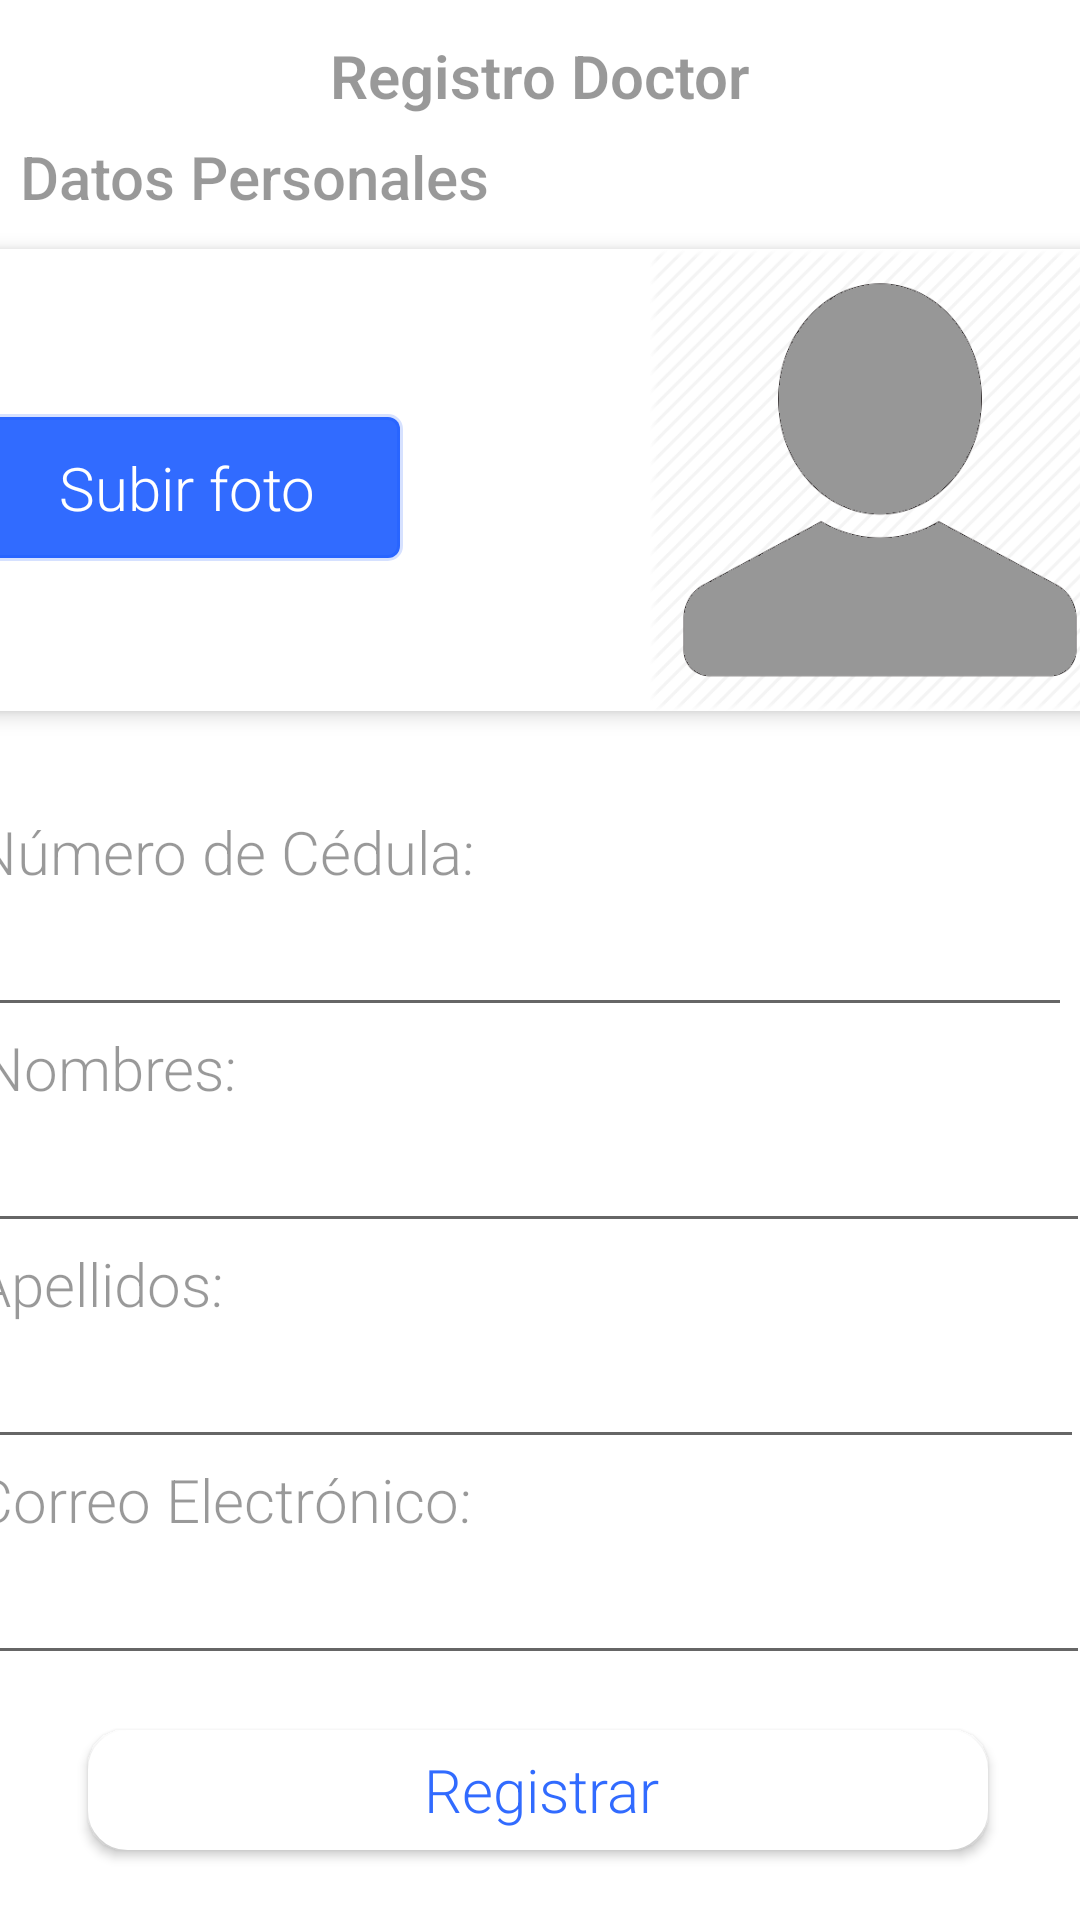

Here is an Android app screen rendered from its layout file. Give the layout XML and the strings, colors and styles it references.
<!-- AndroidManifest.xml: application theme AppTheme -->
<!-- res/layout/activity_registrodoc.xml -->
<?xml version="1.0" encoding="utf-8"?>
<androidx.constraintlayout.widget.ConstraintLayout xmlns:android="http://schemas.android.com/apk/res/android"
    xmlns:app="http://schemas.android.com/apk/res-auto"
    xmlns:tools="http://schemas.android.com/tools"
    android:layout_width="match_parent"
    android:layout_height="match_parent"
    tools:context=".registrodoc1Activity">

    <TextView
        android:id="@+id/textView30"
        android:layout_width="wrap_content"
        android:layout_height="wrap_content"
        android:fontFamily="sans-serif-medium"
        android:text="Datos Personales"
        android:textAppearance="@style/TextAppearance.AppCompat.Display4"
        android:textColor="@color/black_overlay"
        android:textSize="20sp"
        app:layout_constraintBottom_toBottomOf="parent"
        app:layout_constraintEnd_toEndOf="parent"
        app:layout_constraintHorizontal_bias="0.033"
        app:layout_constraintStart_toStartOf="parent"
        app:layout_constraintTop_toTopOf="parent"
        app:layout_constraintVertical_bias="0.074" />

    <TextView
        android:id="@+id/textView6"
        android:layout_width="wrap_content"
        android:layout_height="wrap_content"
        android:fontFamily="sans-serif-light"
        android:lineSpacingExtra="8sp"
        android:text="Registro Doctor"
        android:textAppearance="@style/TextAppearance.AppCompat.Display4"
        android:textColor="@color/black_overlay"
        android:textSize="20sp"
        android:textStyle="bold"
        android:typeface="sans"
        app:layout_constraintBottom_toBottomOf="parent"
        app:layout_constraintEnd_toEndOf="parent"
        app:layout_constraintStart_toStartOf="parent"
        app:layout_constraintTop_toTopOf="parent"
        app:layout_constraintVertical_bias="0.019" />

    <Button
        android:id="@+id/btnRegistroDoc"
        android:layout_width="300sp"
        android:layout_height="40sp"
        android:background="@drawable/boton_interaccion"
        android:fontFamily="sans-serif-light"
        android:text="Registrar"
        android:textAppearance="@style/TextAppearance.AppCompat.Display4"
        android:textColor="#CE0048FF"
        android:textSize="20sp"
        android:typeface="sans"
        app:backgroundTint="@color/white"
        app:layout_constraintBottom_toBottomOf="parent"
        app:layout_constraintEnd_toEndOf="parent"
        app:layout_constraintHorizontal_bias="0.491"
        app:layout_constraintStart_toStartOf="parent"
        app:layout_constraintTop_toTopOf="parent"
        app:layout_constraintVertical_bias="0.961" />

    <EditText
        android:id="@+id/txtCorreo"
        android:layout_width="370dp"
        android:layout_height="45sp"
        android:layout_marginStart="32dp"
        android:layout_marginLeft="32dp"
        android:layout_marginEnd="36dp"
        android:layout_marginRight="36dp"
        android:layout_marginBottom="34dp"
        android:ems="10"
        android:inputType="textEmailAddress"
        android:paddingStart="8dp"
        android:paddingLeft="8dp"
        android:textColor="@color/black_overlay"
        app:layout_constraintBottom_toTopOf="@+id/btnRegistroDoc"
        app:layout_constraintEnd_toEndOf="parent"
        app:layout_constraintStart_toStartOf="parent"
        app:layout_constraintTop_toBottomOf="@+id/textView13" />

    <TextView
        android:id="@+id/textView13"
        android:layout_width="wrap_content"
        android:layout_height="wrap_content"
        android:layout_marginStart="32dp"
        android:layout_marginLeft="32dp"
        android:layout_marginEnd="244dp"
        android:layout_marginRight="244dp"
        android:fontFamily="sans-serif-light"
        android:text="Correo Electrónico:"
        android:textAppearance="@style/TextAppearance.AppCompat.Display4"
        android:textColor="@color/black_overlay"
        android:textSize="20sp"
        app:layout_constraintBottom_toTopOf="@+id/txtCorreo"
        app:layout_constraintEnd_toEndOf="parent"
        app:layout_constraintStart_toStartOf="parent"
        app:layout_constraintTop_toBottomOf="@+id/txtApellidos" />

    <EditText
        android:id="@+id/txtCI"
        android:layout_width="370dp"
        android:layout_height="45sp"
        android:layout_marginStart="32dp"
        android:layout_marginLeft="32dp"
        android:layout_marginEnd="32dp"
        android:layout_marginRight="32dp"

        android:ems="10"
        android:inputType="number"
        android:paddingStart="8dp"
        android:paddingLeft="8dp"
        android:textColor="@color/black_overlay"
        app:layout_constraintBottom_toTopOf="@+id/textView8"
        app:layout_constraintEnd_toEndOf="parent"
        app:layout_constraintHorizontal_bias="0.609"
        app:layout_constraintStart_toStartOf="parent"
        app:layout_constraintTop_toBottomOf="@+id/textView10" />

    <TextView
        android:id="@+id/textView10"
        android:layout_width="wrap_content"
        android:layout_height="wrap_content"
        android:layout_marginStart="32dp"
        android:layout_marginLeft="32dp"
        android:layout_marginTop="49dp"
        android:layout_marginEnd="243dp"
        android:layout_marginRight="243dp"
        android:fontFamily="sans-serif-light"
        android:text="Número de Cédula:"
        android:textAppearance="@style/TextAppearance.AppCompat.Display4"
        android:textColor="@color/black_overlay"
        android:textSize="20sp"
        app:layout_constraintBottom_toTopOf="@+id/txtCI"
        app:layout_constraintEnd_toEndOf="parent"
        app:layout_constraintStart_toStartOf="parent"
        app:layout_constraintTop_toBottomOf="@+id/cardView6"
        app:layout_constraintVertical_bias="0.65" />

    <EditText
        android:id="@+id/txtNombres"
        android:layout_width="370dp"
        android:layout_height="45sp"
        android:layout_marginStart="32dp"
        android:layout_marginLeft="32dp"
        android:layout_marginEnd="36dp"
        android:layout_marginRight="36dp"
        android:ems="10"
        android:inputType="textPersonName"
        android:paddingStart="8dp"
        android:paddingLeft="8dp"
        android:text=""
        android:textColor="@color/black_overlay"
        app:layout_constraintBottom_toTopOf="@+id/textView9"
        app:layout_constraintEnd_toEndOf="parent"
        app:layout_constraintStart_toStartOf="parent"
        app:layout_constraintTop_toBottomOf="@+id/textView8" />

    <TextView
        android:id="@+id/textView8"
        android:layout_width="wrap_content"
        android:layout_height="27dp"
        android:layout_marginStart="32dp"
        android:layout_marginLeft="32dp"
        android:layout_marginEnd="320dp"
        android:layout_marginRight="320dp"
        android:fontFamily="sans-serif-light"
        android:text="Nombres:"
        android:textAppearance="@style/TextAppearance.AppCompat.Display4"
        android:textColor="@color/black_overlay"
        android:textSize="20sp"
        app:layout_constraintBottom_toTopOf="@+id/txtNombres"
        app:layout_constraintEnd_toEndOf="parent"
        app:layout_constraintStart_toStartOf="parent"
        app:layout_constraintTop_toBottomOf="@+id/txtCI" />

    <EditText
        android:id="@+id/txtApellidos"
        android:layout_width="370dp"
        android:layout_height="45sp"
        android:layout_marginStart="32dp"
        android:layout_marginLeft="32dp"
        android:layout_marginEnd="37dp"
        android:layout_marginRight="37dp"
        android:ems="10"
        android:inputType="textPersonName"
        android:paddingStart="8dp"
        android:paddingLeft="8dp"
        android:text=""
        android:textColor="@color/black_overlay"
        app:layout_constraintBottom_toTopOf="@+id/textView13"
        app:layout_constraintEnd_toEndOf="parent"
        app:layout_constraintHorizontal_bias="0.521"
        app:layout_constraintStart_toStartOf="parent"
        app:layout_constraintTop_toBottomOf="@+id/textView9" />

    <TextView
        android:id="@+id/textView9"
        android:layout_width="wrap_content"
        android:layout_height="wrap_content"
        android:layout_marginStart="32dp"
        android:layout_marginLeft="32dp"
        android:layout_marginEnd="327dp"
        android:layout_marginRight="327dp"
        android:fontFamily="sans-serif-light"
        android:text="Apellidos:"
        android:textAppearance="@style/TextAppearance.AppCompat.Display4"
        android:textColor="@color/black_overlay"
        android:textSize="20sp"
        app:layout_constraintBottom_toTopOf="@+id/txtApellidos"
        app:layout_constraintEnd_toEndOf="parent"
        app:layout_constraintStart_toStartOf="parent"
        app:layout_constraintTop_toBottomOf="@+id/txtNombres" />

    <androidx.cardview.widget.CardView
        android:id="@+id/cardView6"
        android:layout_width="380dp"
        android:layout_height="154dp"
        app:cardCornerRadius="10sp"
        app:cardElevation="4sp"
        app:layout_constraintBottom_toBottomOf="parent"
        app:layout_constraintEnd_toEndOf="parent"
        app:layout_constraintStart_toStartOf="parent"
        app:layout_constraintTop_toTopOf="parent"
        app:layout_constraintVertical_bias="0.171">

        <ImageView
            android:id="@+id/imageView2"
            android:layout_width="176dp"
            android:layout_height="match_parent"
            android:translationX="215sp"
            app:srcCompat="@drawable/kisspng_computer_icons_google_account_user_profile_iconfin_png_icons_download_profile_5ab0301e32cb90_1777380215214960942081"
            tools:srcCompat="@drawable/kisspng_computer_icons_google_account_user_profile_iconfin_png_icons_download_profile_5ab0301e32cb90_1777380215214960942081" />

        <Button
            android:id="@+id/button3"
            android:layout_width="144dp"
            android:layout_height="49dp"
            android:background="@drawable/boton"
            android:fontFamily="sans-serif-light"
            android:text="Subir foto"
            android:textAppearance="@style/TextAppearance.AppCompat.Display4"
            android:textColor="@color/white"
            android:textSize="20sp"
            android:translationY="55sp"
            android:typeface="sans"
            app:backgroundTint="#CE0048FF" />
    </androidx.cardview.widget.CardView>

</androidx.constraintlayout.widget.ConstraintLayout>
<!-- resources referenced by this layout -->
<resources>
  <color name="black_overlay">#66000000</color>
  <color name="white">#FFFFFFFF</color>
  <!-- drawable boton (drawable) -->
  <?xml version="1.0" encoding="utf-8"?>
  <shape xmlns:android="http://schemas.android.com/apk/res/android" >
      <stroke android:width="2dp" android:color="#33ffffff" />
      <corners android:radius="4dp" />
  
  
  </shape>
  <!-- drawable boton_interaccion (drawable-v24) -->
  <?xml version="1.0" encoding="utf-8"?>
  <shape xmlns:android="http://schemas.android.com/apk/res/android" android:shape="rectangle">
      <solid android:color="#ffffff"/>
  
      <stroke android:width="3dp"
          android:color="#959393"/>
  
      <padding android:left="5dp"
          android:top="3dp"
          android:right="3dp"
          android:bottom="3dp"/>
  
      <corners android:radius="35px"/>
  </shape>
  <!-- drawable kisspng_computer_icons_google_account_user_profile_iconfin_png_icons_download_profile_5ab0301e32cb90_1777380215214960942081: png bitmap (drawable, 20595 bytes) -->
  <style name="AppTheme" parent="Theme.AppCompat.Light.DarkActionBar">
          
          <item name="colorPrimary">@color/colorPrimary</item>
          <item name="colorPrimaryDark">@color/colorPrimaryDark</item>
          <item name="colorAccent">@color/colorAccent</item>
          <item name="android:statusBarColor">@color/white</item>
  
      </style>
  <color name="colorPrimary">#6200EE</color>
  <color name="colorPrimaryDark">#3700B3</color>
  <color name="colorAccent">#03DAC5</color>
</resources>
